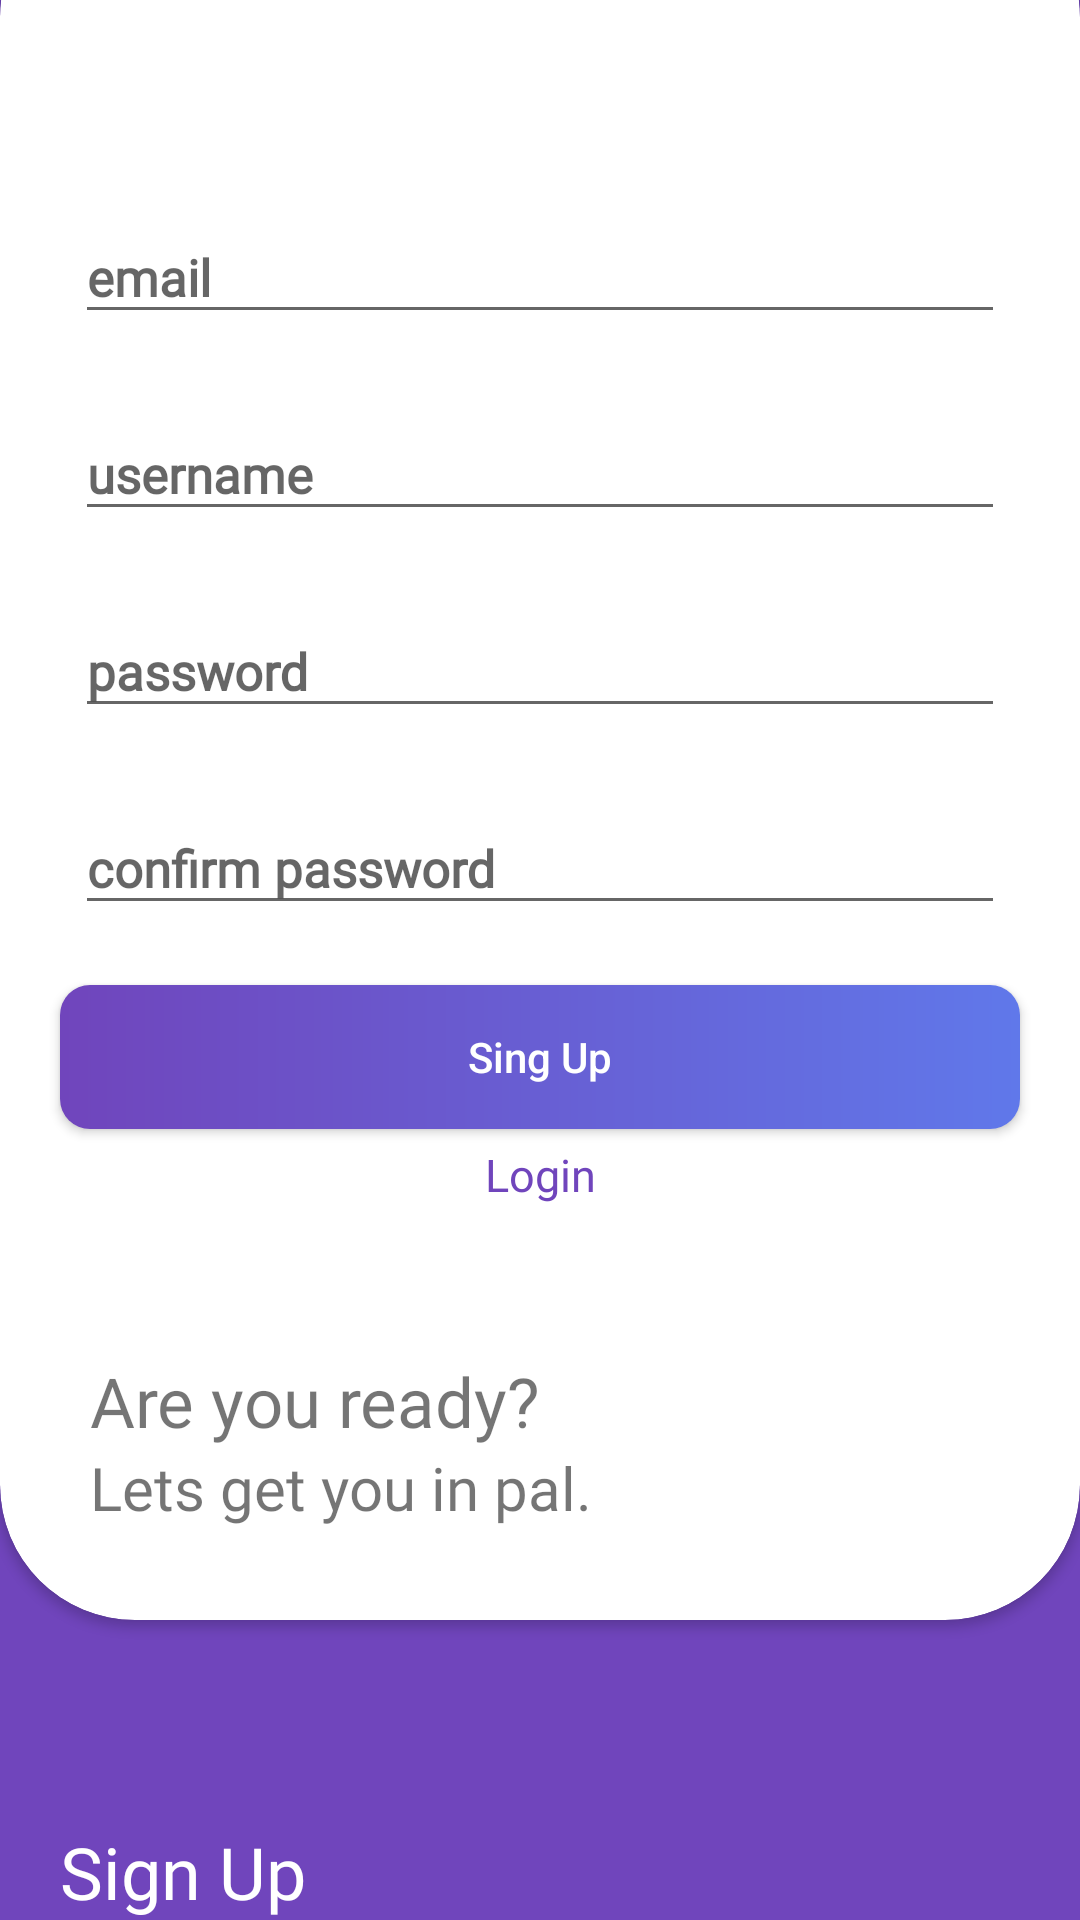

Android layout source for this screen:
<!-- AndroidManifest.xml: application theme AppTheme -->
<!-- res/layout/activity_signup.xml -->
<?xml version="1.0" encoding="utf-8"?>
<androidx.constraintlayout.widget.ConstraintLayout xmlns:android="http://schemas.android.com/apk/res/android"
    xmlns:app="http://schemas.android.com/apk/res-auto"
    xmlns:tools="http://schemas.android.com/tools"
    android:layout_width="match_parent"
    android:layout_height="match_parent"
    android:background="@color/purple"
    tools:context=".MainActivity">


    <TextView
        android:layout_width="match_parent"
        android:layout_height="wrap_content"
        android:layout_marginLeft="20dp"
        android:layout_marginTop="20dp"
        android:fontFamily="@font/poppins_medium"
        android:text="Sign Up"
        android:textColor="@color/theme_white"
        android:textSize="24sp"
        app:layout_constraintBottom_toBottomOf="parent"
        app:layout_constraintLeft_toLeftOf="parent"
        app:layout_constraintRight_toRightOf="parent" />

    <androidx.cardview.widget.CardView
        android:id="@+id/login_card"
        android:layout_width="match_parent"
        android:layout_height="match_parent"
        android:layout_marginTop="-40dp"
        android:layout_marginBottom="100dp"
        app:cardBackgroundColor="@color/theme_white"
        app:cardCornerRadius="45dp"
        app:layout_constraintBottom_toBottomOf="parent"
        app:layout_constraintLeft_toLeftOf="parent"
        app:layout_constraintRight_toRightOf="parent">

        <androidx.core.widget.NestedScrollView
            android:layout_width="match_parent"
            android:layout_height="match_parent">

            <androidx.constraintlayout.widget.ConstraintLayout
                android:layout_width="match_parent"
                android:layout_height="wrap_content">

                <com.google.android.material.textfield.TextInputLayout
                    android:id="@+id/inputLayout0"
                    android:layout_width="match_parent"
                    android:layout_height="wrap_content"
                    android:layout_marginLeft="10dp"
                    android:layout_marginTop="100dp"
                    android:layout_marginRight="10dp"
                    android:paddingLeft="15dp"
                    android:paddingRight="15dp"
                    app:layout_constraintLeft_toLeftOf="parent"
                    app:layout_constraintRight_toRightOf="parent"
                    app:layout_constraintTop_toTopOf="parent">

                    <EditText
                        android:id="@+id/email_signup"
                        android:layout_width="match_parent"
                        android:layout_height="wrap_content"
                        android:fontFamily="@font/poppins_medium"
                        android:hint="email"
                        android:textColor="@color/theme_black"
                        android:textColorHint="@color/purple"
                        android:textSize="17sp"
                        android:textStyle="bold" />
                </com.google.android.material.textfield.TextInputLayout>


                <com.google.android.material.textfield.TextInputLayout
                    android:id="@+id/inputLayout1"
                    android:layout_width="match_parent"
                    android:layout_height="wrap_content"
                    android:layout_marginLeft="10dp"
                    android:layout_marginTop="15dp"
                    android:layout_marginRight="10dp"
                    android:paddingLeft="15dp"
                    android:paddingRight="15dp"
                    app:layout_constraintLeft_toLeftOf="parent"
                    app:layout_constraintRight_toRightOf="parent"
                    app:layout_constraintTop_toBottomOf="@id/inputLayout0">

                    <EditText
                        android:id="@+id/username_signup"
                        android:layout_width="match_parent"
                        android:layout_height="wrap_content"
                        android:fontFamily="@font/poppins_medium"
                        android:hint="username"
                        android:textColor="@color/theme_black"
                        android:textColorHint="@color/purple"
                        android:textSize="17sp"
                        android:textStyle="bold" />
                </com.google.android.material.textfield.TextInputLayout>

                <com.google.android.material.textfield.TextInputLayout
                    android:id="@+id/inputLayout2"
                    android:layout_width="match_parent"
                    android:layout_height="wrap_content"
                    android:layout_marginLeft="10dp"
                    android:layout_marginTop="15dp"
                    android:layout_marginRight="10dp"
                    android:paddingLeft="15dp"
                    android:paddingRight="15dp"
                    app:layout_constraintLeft_toLeftOf="parent"
                    app:layout_constraintRight_toRightOf="parent"
                    app:layout_constraintTop_toBottomOf="@id/inputLayout1">

                    <EditText
                        android:id="@+id/password_signup"
                        android:layout_width="match_parent"
                        android:layout_height="wrap_content"
                        android:fontFamily="@font/poppins_medium"
                        android:hint="password"
                        android:textColor="@color/theme_black"
                        android:textColorHint="@color/purple"
                        android:textSize="17sp"
                        android:textStyle="bold" />
                </com.google.android.material.textfield.TextInputLayout>

                <com.google.android.material.textfield.TextInputLayout
                    android:id="@+id/inputLayout3"
                    android:layout_width="match_parent"
                    android:layout_height="wrap_content"
                    android:layout_marginLeft="10dp"
                    android:layout_marginTop="15dp"
                    android:layout_marginRight="10dp"
                    android:paddingLeft="15dp"
                    android:paddingRight="15dp"
                    app:layout_constraintLeft_toLeftOf="parent"
                    app:layout_constraintRight_toRightOf="parent"
                    app:layout_constraintTop_toBottomOf="@id/inputLayout2">

                    <EditText
                        android:id="@+id/confirm_password_signup"
                        android:layout_width="match_parent"
                        android:layout_height="wrap_content"
                        android:fontFamily="@font/poppins_medium"
                        android:hint="confirm password"
                        android:textColor="@color/theme_black"
                        android:textColorHint="@color/purple"
                        android:textSize="17sp"
                        android:textStyle="bold" />
                </com.google.android.material.textfield.TextInputLayout>


                <Button
                    android:id="@+id/signup_bt"
                    android:layout_width="match_parent"
                    android:layout_height="wrap_content"
                    android:layout_marginStart="20dp"
                    android:layout_marginLeft="20dp"
                    android:layout_marginTop="20dp"
                    android:layout_marginEnd="20dp"
                    android:layout_marginRight="20dp"
                    android:background="@drawable/custom_button_1"
                    android:text="Sing Up"
                    android:textAllCaps="false"
                    android:textColor="@color/theme_white"
                    app:layout_constraintLeft_toLeftOf="parent"
                    app:layout_constraintRight_toRightOf="parent"
                    app:layout_constraintTop_toBottomOf="@id/inputLayout3" />


                <TextView
                    android:id="@+id/login_tv"
                    android:layout_width="match_parent"
                    android:layout_height="wrap_content"
                    android:layout_marginTop="5dp"
                    android:fontFamily="@font/poppins_medium"
                    android:gravity="center_horizontal"
                    android:text="Login"
                    android:textColor="@color/purple"
                    android:textSize="15dp"
                    app:layout_constraintLeft_toLeftOf="parent"
                    app:layout_constraintRight_toRightOf="parent"
                    app:layout_constraintTop_toBottomOf="@id/signup_bt" />

                <TextView
                    android:id="@+id/welcome"
                    android:layout_width="match_parent"
                    android:layout_height="wrap_content"
                    android:layout_marginLeft="30dp"
                    android:fontFamily="@font/poppins_medium"
                    android:text="Are you ready?"
                    android:layout_marginTop="50dp"
                    android:textSize="23sp"
                    app:layout_constraintLeft_toLeftOf="parent"
                    app:layout_constraintRight_toRightOf="parent"
                    app:layout_constraintTop_toBottomOf="@id/login_tv"                    />

                <TextView
                    android:id="@+id/welcome_2"
                    android:layout_width="match_parent"
                    android:layout_height="wrap_content"
                    android:layout_marginLeft="30dp"
                    android:fontFamily="@font/poppins_medium"
                    android:text="Lets get you in pal."
                    android:textSize="20sp"
                    app:layout_constraintLeft_toLeftOf="parent"
                    app:layout_constraintRight_toRightOf="parent"
                    app:layout_constraintTop_toBottomOf="@id/welcome" />
            </androidx.constraintlayout.widget.ConstraintLayout>

        </androidx.core.widget.NestedScrollView>
    </androidx.cardview.widget.CardView>


</androidx.constraintlayout.widget.ConstraintLayout>
<!-- resources referenced by this layout -->
<resources>
  <color name="purple">#7045BC</color>
  <color name="theme_black">#000000</color>
  <color name="theme_white">#FFFFFF</color>
  <!-- drawable custom_button_1 (drawable) -->
  <?xml version="1.0" encoding="UTF-8"?>
  <shape
      xmlns:android="http://schemas.android.com/apk/res/android">
  
      <corners
          android:radius="10dp" />
  
      <gradient
          android:startColor="#7045BC"
          android:endColor="#6078ea"
          android:angle="0" />
  
  </shape>
  <style name="AppTheme" parent="Theme.AppCompat.Light.NoActionBar">
          
          <item name="colorPrimary">@color/colorPrimary</item>
          <item name="colorPrimaryDark">@color/colorPrimaryDark</item>
          <item name="colorAccent">@color/colorAccent</item>
      </style>
  <color name="colorPrimary">#282828</color>
  <color name="colorPrimaryDark">#282828</color>
  <color name="colorAccent">#B651E1</color>
</resources>
